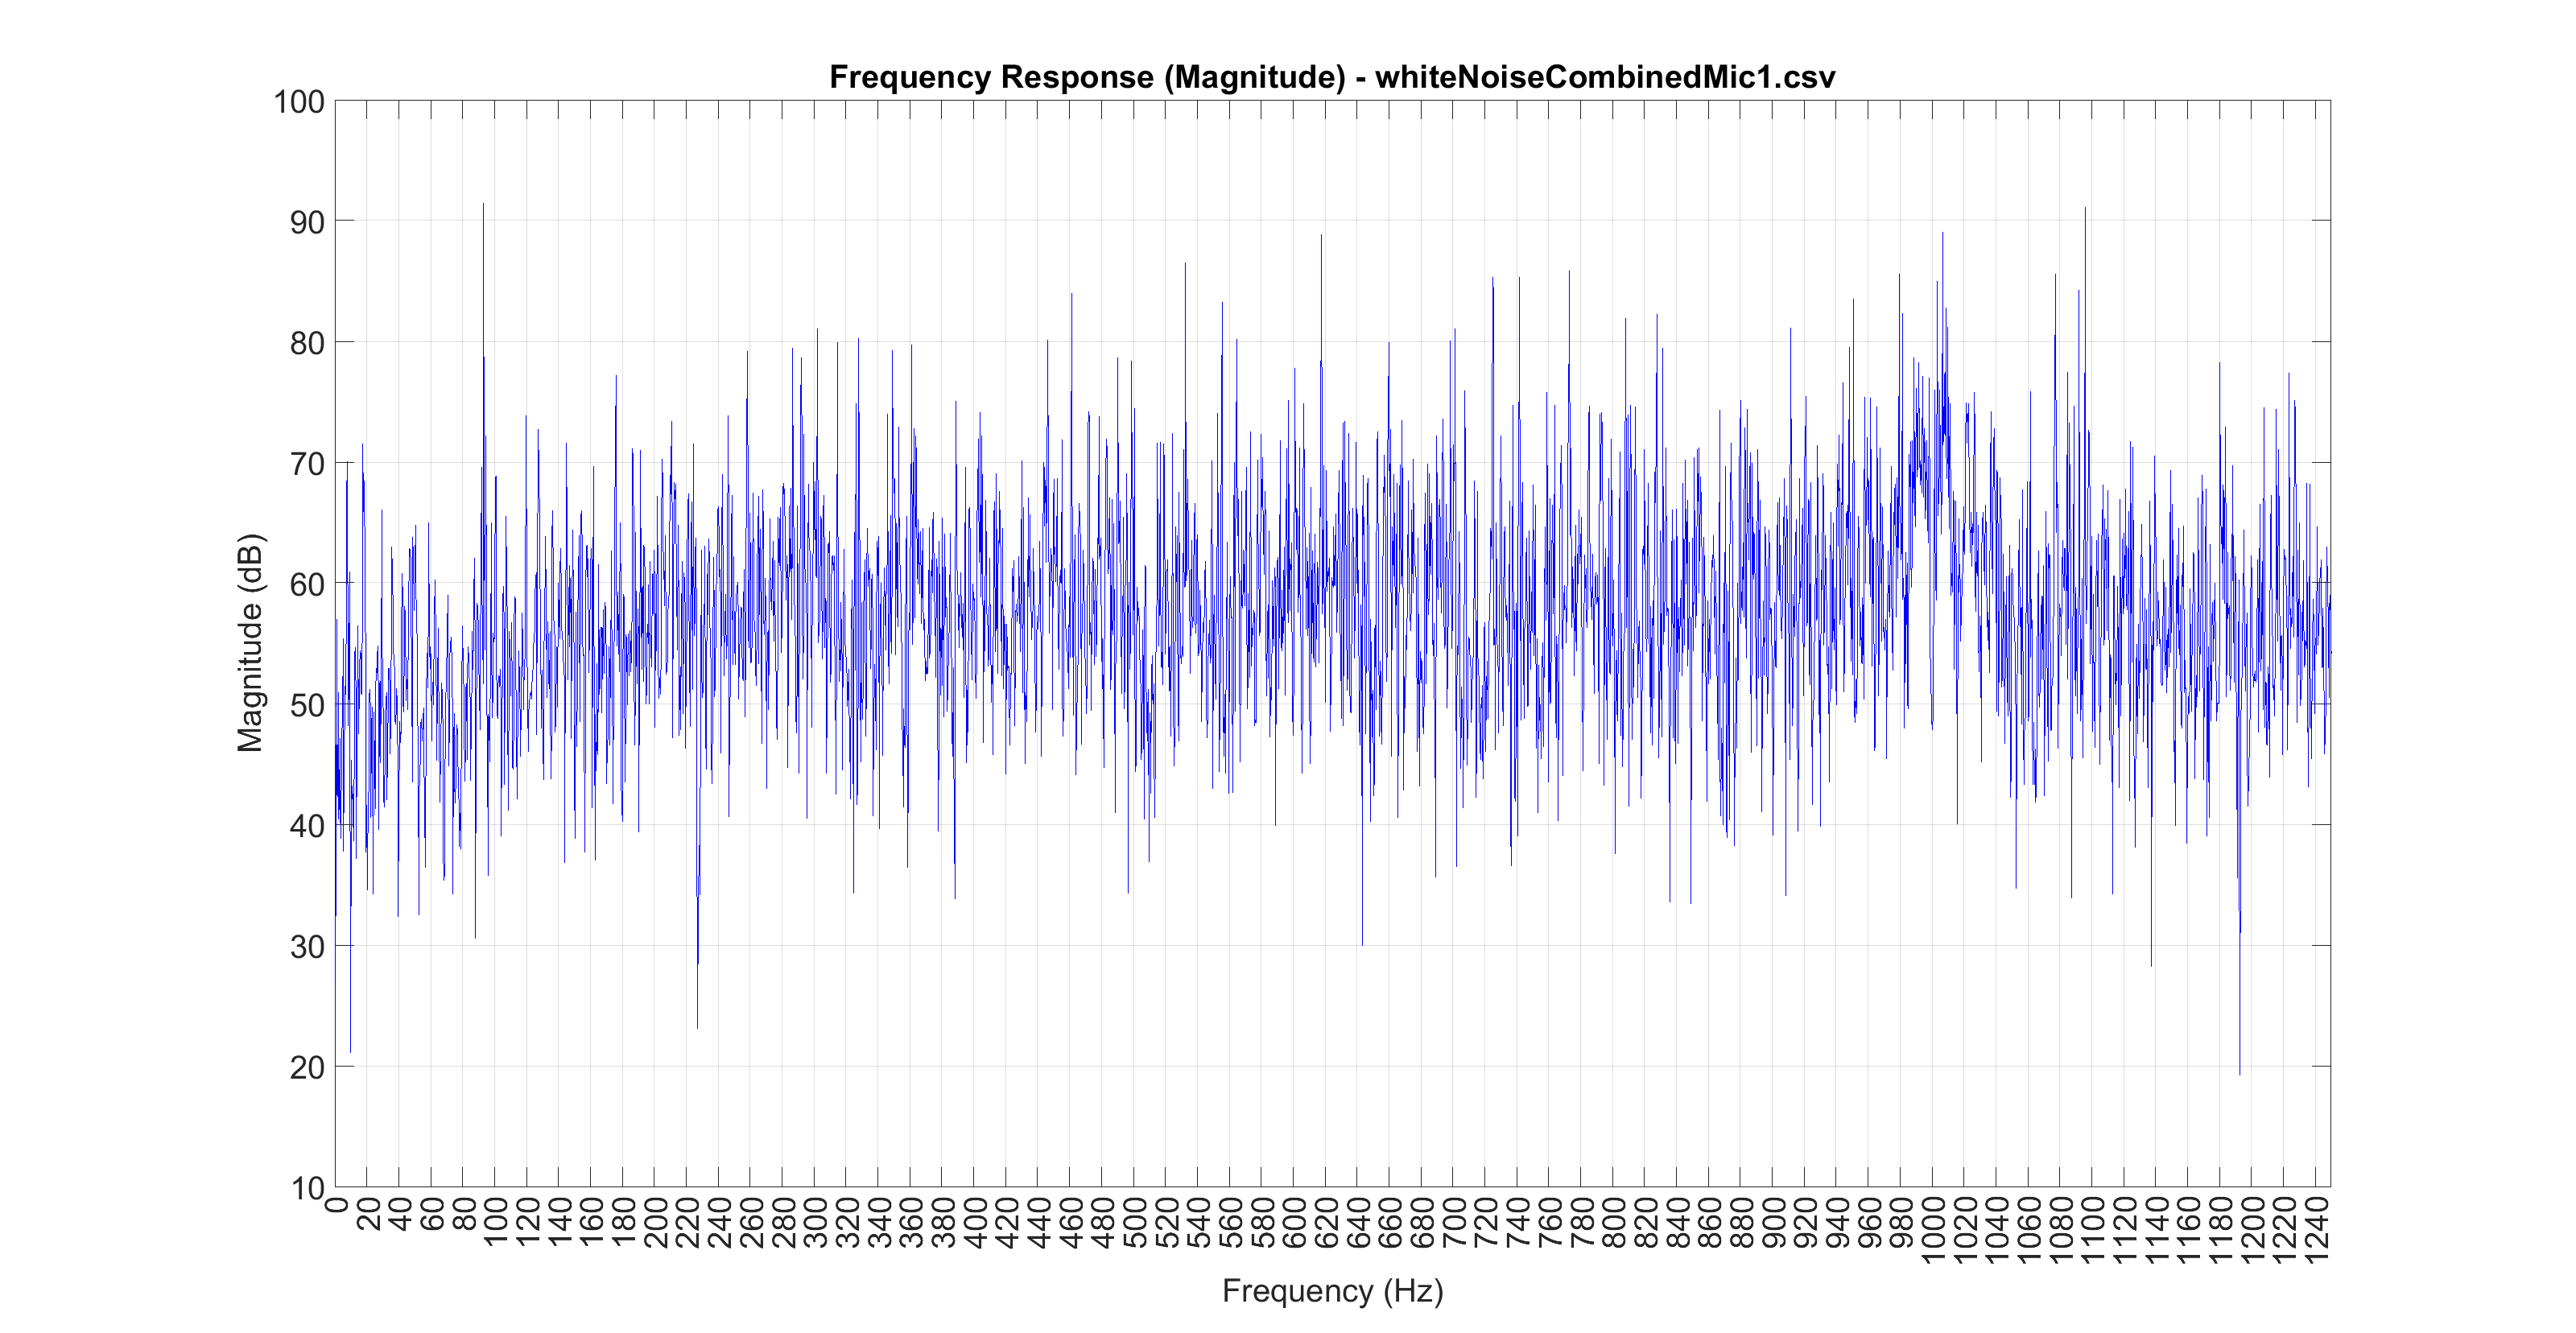

Source data for this figure (header and first rows):
0.042084, -0.000122
0.05295, -0.000244
0.06274, 0.000183
0.07126, 0.000214
0.07834, 0.000214
0.08383, -0.000031
0.08762, -0.000214
0.08963, 0.000122
0.08981, 0.000122
0.0882, 0.000153
0.08481, 0.000244
0.07965, -0.000092
0.07291, 0.000153
0.0647, 0.000122
0.05518, -0.000092
0.04449, -0.000153
0.03296, -0.000061
0.02072, 0.000031
0.008087, 0.000092
-0.004730, -0.000153
-0.01743, -0.000244
-0.02978, -0.000092
-0.04156, -0.000183
-0.05246, 0.000153
-0.06232, 0.000000
-0.07092, -0.000153
-0.07806, -0.000061
-0.08362, 0.000092
-0.08749, 0.000122
-0.0896, -0.000183
-0.0899, -0.000305
-0.08838, 0.000061
-0.08502, 0.000122
-0.07999, 0.000122
-0.07333, 0.000153
-0.06519, -0.000153
-0.0557, -0.000305
-0.0451, 0.000031
-0.0336, 0.000092
-0.02139, -0.000305
-0.008759, -0.000275
0.004028, 0.000031
0.01675, 0.000305
0.02914, -0.000031
0.04095, -0.000153
0.05191, -0.000153
0.06183, -0.000092
0.07046, 0.000061
0.0777, 0.000244
0.08334, 0.000031
0.08731, -0.000122
0.08951, 0.000183
0.08987, 0.000305
0.08844, -0.000031
0.08521, -0.000183
0.08023, 0.000153
0.07367, 0.000244
0.06558, 0.000214
0.05615, 0.000244
0.04562, -0.000122
0.03415, -0.000244
... 44,099 more rows
